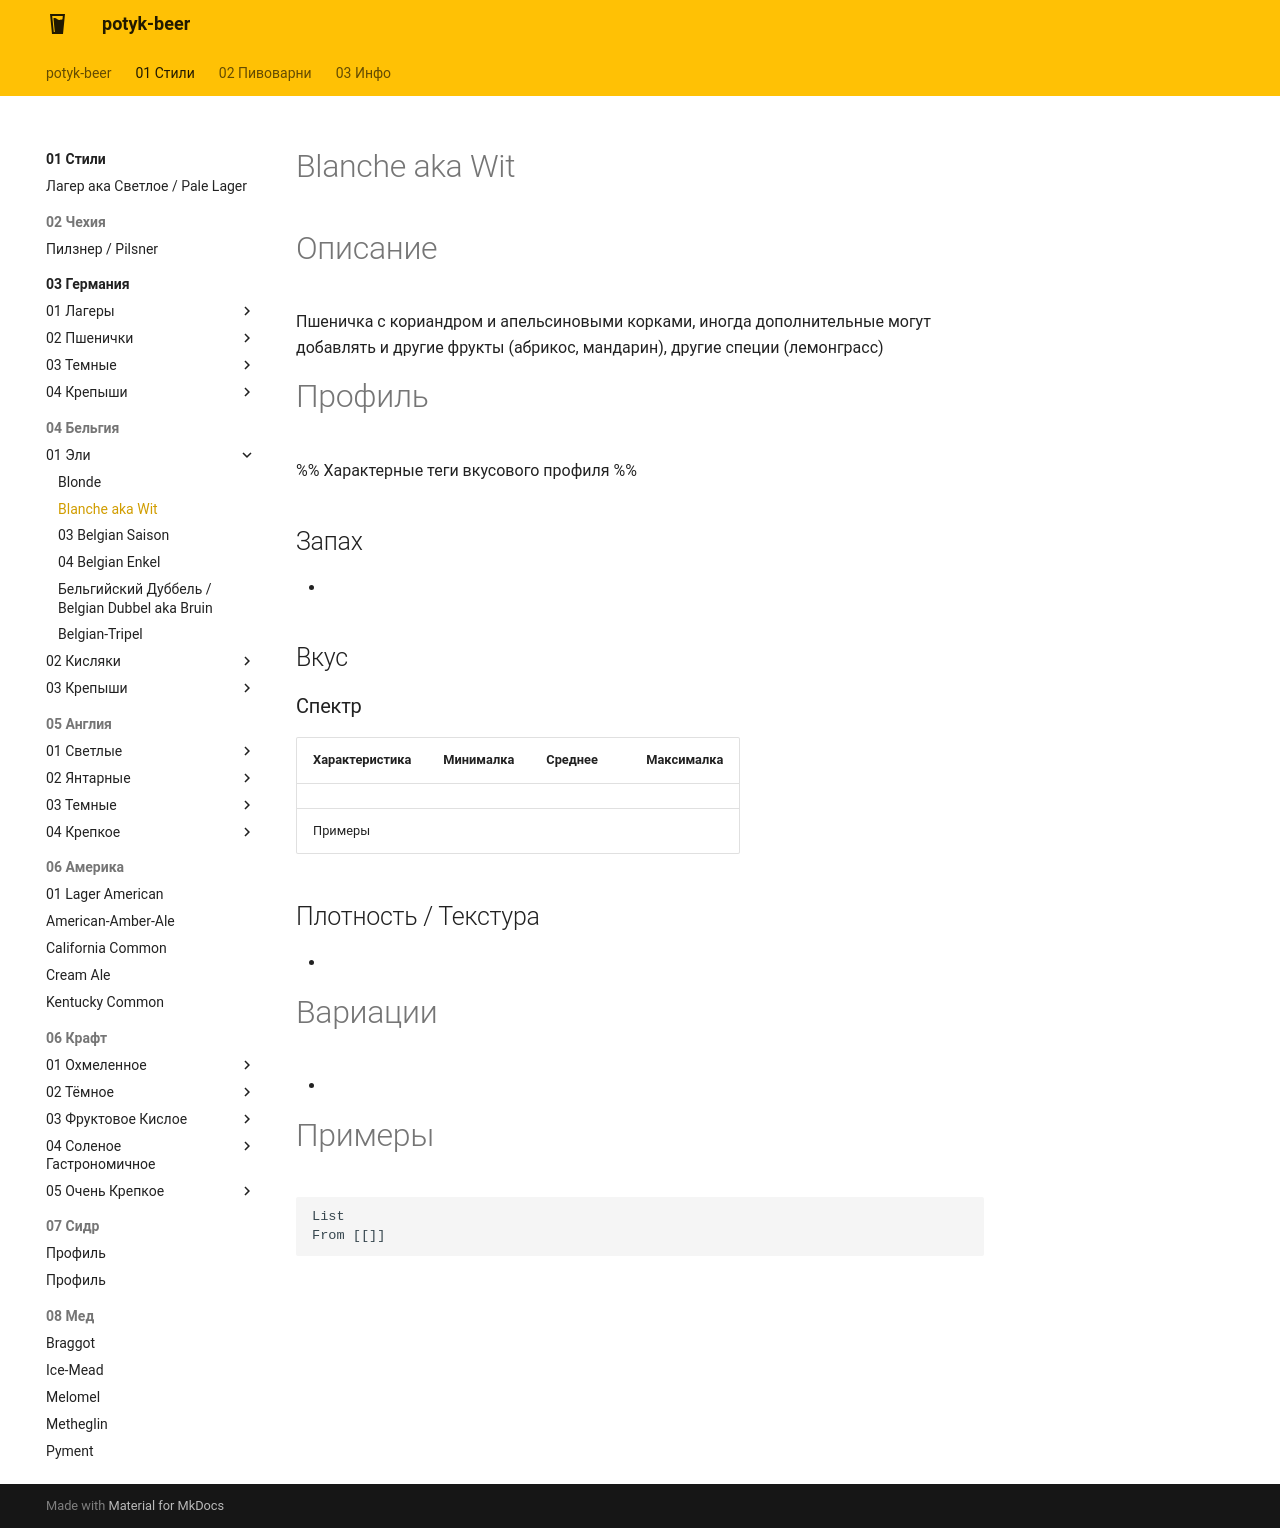

repository: potykion/potyk-beer · page: 01-Стили/04-Бельгия/01-Эли/02-Blanche/index.html · generator: mkdocs

---
country: Belgium
color: Мутный Золотой
alco: 4 - 6
bjcp: https://www.bjcp.org/style/2021/24/24A/witbier/
tags:
  - пшеничка
  - апельсин
  - специи
---
# Blanche aka Wit

# Описание 

Пшеничка с кориандром и апельсиновыми корками, иногда дополнительные могут добавлять и другие фрукты (абрикос, мандарин), другие специи (лемонграсс)

# Профиль

%% Характерные теги вкусового профиля  %%

## Запах

- 

## Вкус

### Спектр

| Характеристика | Минималка | Среднее | Максималка |
| -------------- | --------- | ------- | ---------- |
|                |           |         |            |
| Примеры        |           |         |            |



## Плотность / Текстура 

- 


# Вариации

- 

# Примеры

```dataview
List 
From [[]]
```
